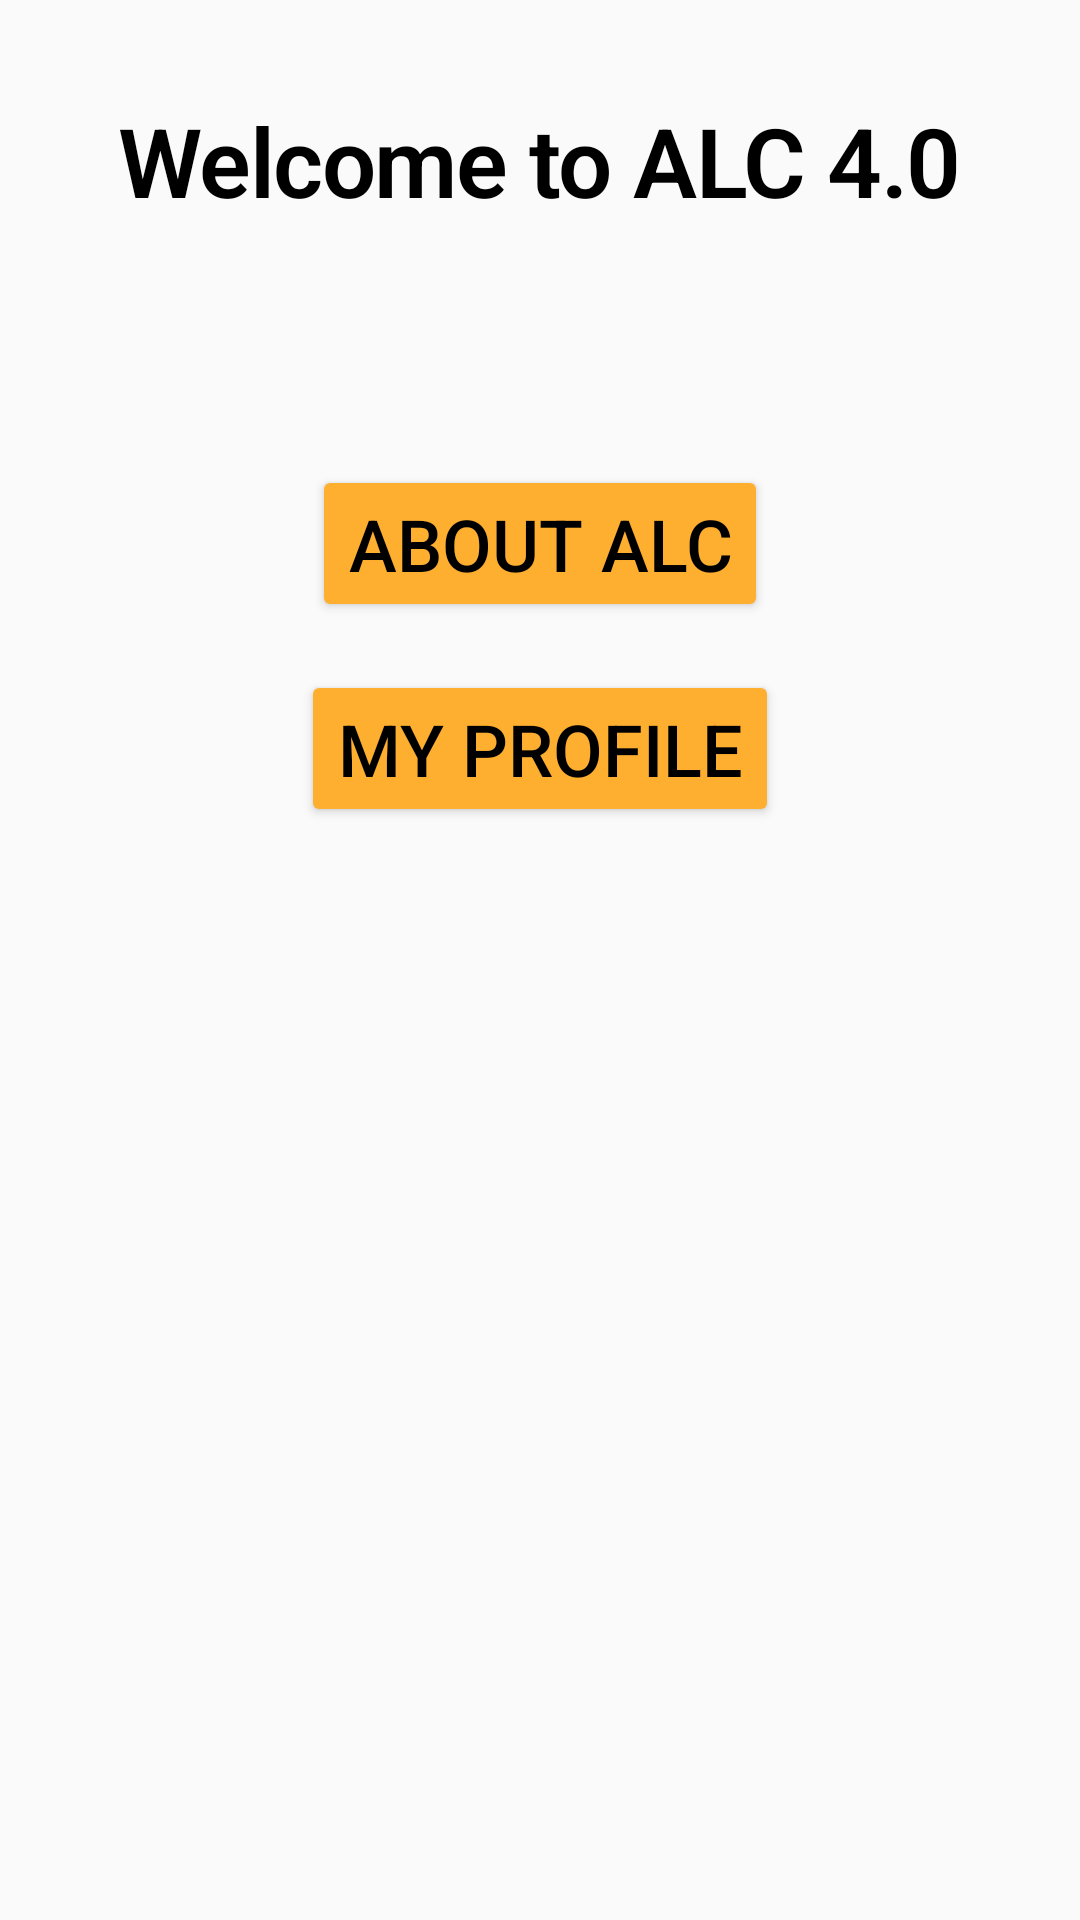

The Android layout XML behind this screen, and the referenced resources:
<!-- AndroidManifest.xml: application theme AppTheme -->
<!-- res/layout/activity_main.xml -->
<?xml version="1.0" encoding="utf-8"?>
<android.support.constraint.ConstraintLayout xmlns:android="http://schemas.android.com/apk/res/android"
    xmlns:app="http://schemas.android.com/apk/res-auto"
    xmlns:tools="http://schemas.android.com/tools"
    android:layout_width="match_parent"
    android:layout_height="match_parent"
    tools:context=".MainActivity">

    <TextView
        android:id="@+id/textViewMainHeading"
        style="@style/mainHeadingStyle"
        android:layout_width="wrap_content"
        android:layout_height="wrap_content"
        android:layout_marginTop="32dp"
        android:text="@string/string_welcome_to_alc_4_0"
        android:textAppearance="@style/TextAppearance.AppCompat.Large"
        app:layout_constraintEnd_toEndOf="parent"
        app:layout_constraintStart_toStartOf="parent"
        app:layout_constraintTop_toTopOf="parent" />

    <Button
        android:id="@+id/button_about_alc"
        android:layout_width="wrap_content"
        android:layout_height="wrap_content"
        android:layout_marginTop="80dp"
        android:text="@string/string_button_label_about_alc"
        style="@style/buttonStyle"
        app:layout_constraintEnd_toEndOf="parent"
        app:layout_constraintStart_toStartOf="parent"
        app:layout_constraintTop_toBottomOf="@+id/textViewMainHeading" />

    <Button
        android:id="@+id/button_my_profile"
        style="@style/buttonStyle"
        android:layout_width="wrap_content"
        android:layout_height="wrap_content"
        android:layout_marginTop="16dp"
        android:text="@string/string_button_label_my_profile"
        app:layout_constraintEnd_toEndOf="parent"
        app:layout_constraintStart_toStartOf="parent"
        app:layout_constraintTop_toBottomOf="@+id/button_about_alc" />
</android.support.constraint.ConstraintLayout>
<!-- resources referenced by this layout -->
<resources>
  <string name="string_button_label_about_alc">ABOUT ALC</string>
  <string name="string_button_label_my_profile">MY PROFILE</string>
  <string name="string_welcome_to_alc_4_0">Welcome to ALC 4.0</string>
  <style name="buttonStyle" parent="Widget.AppCompat.Button.Colored">
          <item name="android:textColor">@android:color/black</item>
          <item name="android:textSize">24sp</item>
      </style>
  <style name="mainHeadingStyle" parent="TextAppearance.MaterialComponents.Headline1">
          <item name="android:textSize">32sp</item>
          <item name="android:textColor">@android:color/black</item>
          <item name="android:textStyle">bold</item>
      </style>
  <style name="AppTheme" parent="Base.Theme.AppCompat.Light.DarkActionBar">
          
          <item name="colorPrimary">@color/colorPrimary</item>
          <item name="colorPrimaryDark">@color/colorPrimaryDark</item>
          <item name="colorAccent">@color/colorAccent</item>
      </style>
  <color name="colorPrimary">#3359DF</color>
  <color name="colorPrimaryDark">#303F9F</color>
  <color name="colorAccent">#FFAF30</color>
</resources>
